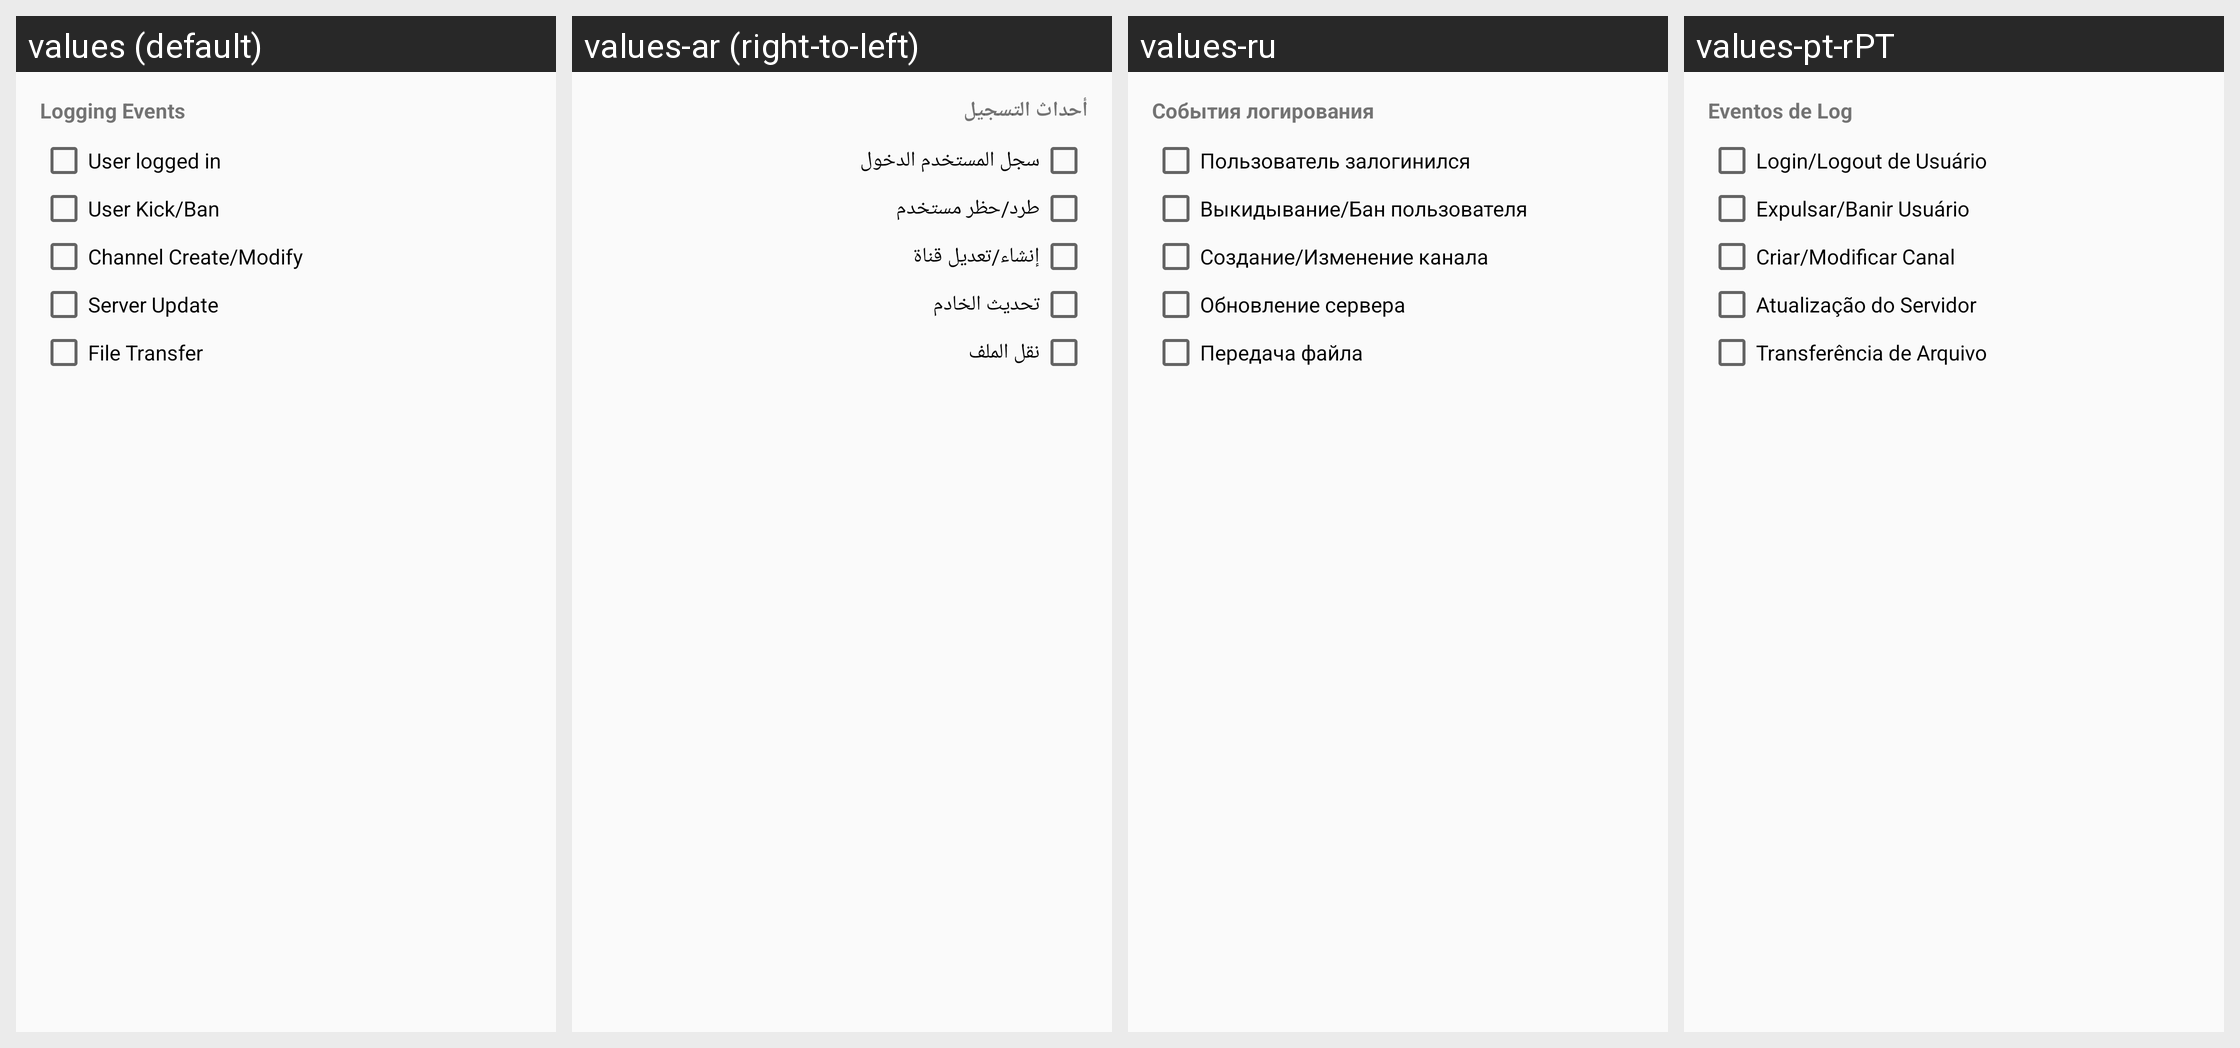

Locale-by-locale string values for the Android screen shown in this grid:
Android screen res/layout/fragment_server_prop_logging.xml rendered under 4 locales, left to right: values (default), values-ar (right-to-left), values-ru, values-pt-rPT. Device: Nexus 5 (rendered at 1080×1920; each locale shown at half size, 540×960, under a caption strip naming it); theme AppTheme.
Other locales in the repository, not shown: values-ar-rIQ, values-bg, values-es, values-es-rES, values-fa, values-in, values-pl, values-pt, values-pt-rBR, values-zh-rCN, values-zh-rTW.
Strings drawn on this screen, with the default value and each locale's value (text and hints the layout hard-codes, and strings that could not be matched under every locale, appear in the picture but are not listed):

tab_logging_events
  values: Logging Events
  values-ar: أحداث التسجيل
  values-ru: События логирования
  values-pt-rPT: Eventos de Log

log_channel_create
  values: Channel Create/Modify
  values-ar: إنشاء/تعديل قناة
  values-ru: Создание/Изменение канала
  values-pt-rPT: Criar/Modificar Canal

log_server_update
  values: Server Update
  values-ar: تحديث الخادم
  values-ru: Обновление сервера
  values-pt-rPT: Atualização do Servidor
